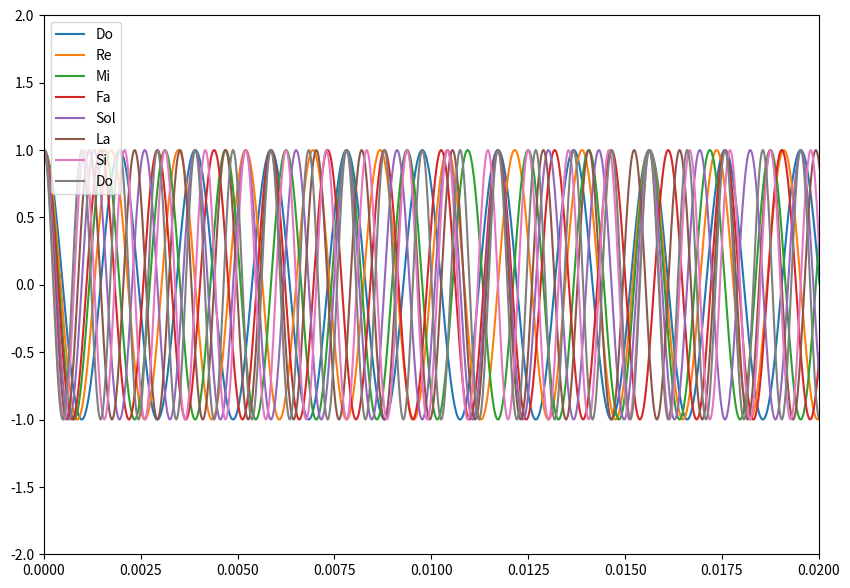

Python code for this plot: (Note: this script raises an exception after producing the figure.)
#!/usr/bin/env python3
# -*- coding: utf-8 -*-
"""
Created on Thu Mar 21 01:08:47 2019

@author: labsim
"""

# Geração, reprodução e plotagem de um tom de áudio
import numpy as np           #importando as bibliotecas necessárias:
import matplotlib.pyplot as plt 
import scipy.io.wavfile as wv 
import os

                             # Parâmetros da onda:
tf = 1                       # Tempo de duração da nota
fc = 512                     # Frequência da nota Dó
fs = 100*fc                  # Frequencia de amostragem da nota. 
t =np.arange(0,tf+1/fs,1/fs) # Vetor tempo. Para cada elemento do vetor t, haverá um elemento em y correspondente.
A = 1                        # Amplitude do sinal
y=A*np.cos(2*np.pi*fc*t)            # Sinal senoidal
y1=A*np.cos(2*np.pi*fc*(9/8)*t)     # Sinal senoidal
y2=A*np.cos(2*np.pi*fc*(5/4)*t)     # Sinal senoidal
y3=A*np.cos(2*np.pi*fc*(4/3)*t)     # Sinal senoidal
y4=A*np.cos(2*np.pi*fc*(3/2)*t)     # Sinal senoidal
y5=A*np.cos(2*np.pi*fc*(5/3)*t)     # Sinal senoidal
y6=A*np.cos(2*np.pi*fc*(15/8)*t)     # Sinal senoidal
y7=A*np.cos(2*np.pi*fc*(2)*t)     # Sinal senoidal

plt.figure(1,figsize=[10,7])                                # cria instância da figura para poder alterar seu tamanho
plt.plot(t,y,t,y1,t,y2,t,y3,t,y4,t,y5,t,y6,t,y7)                # Visualizar o sinal gerado  
plt.axis([0,0.02,-2,2])                             # Zoom para melhor visualização  
plt.legend(['Do','Re','Mi', 'Fa', 'Sol', 'La','Si', 'Do'])
plt.show() 


#importando e armazenando o arquivo de áudio numa variável
som = wv.read('../../DCO2004_2019/MATERIAL/HD_02_MATLAB/sound_01.wav')

#salvando o tom gerado em um arquivo de extensão .wav :
wv.write('./tom_gerado.wav',fs,y)
#reproduzindo o arquivo

os.system('cvlc --play-and-exit ./tom_gerado.wav') 
#vlc chama o programa VLC Audio Player
#'c' serve para que nenhuma interface seja aberta